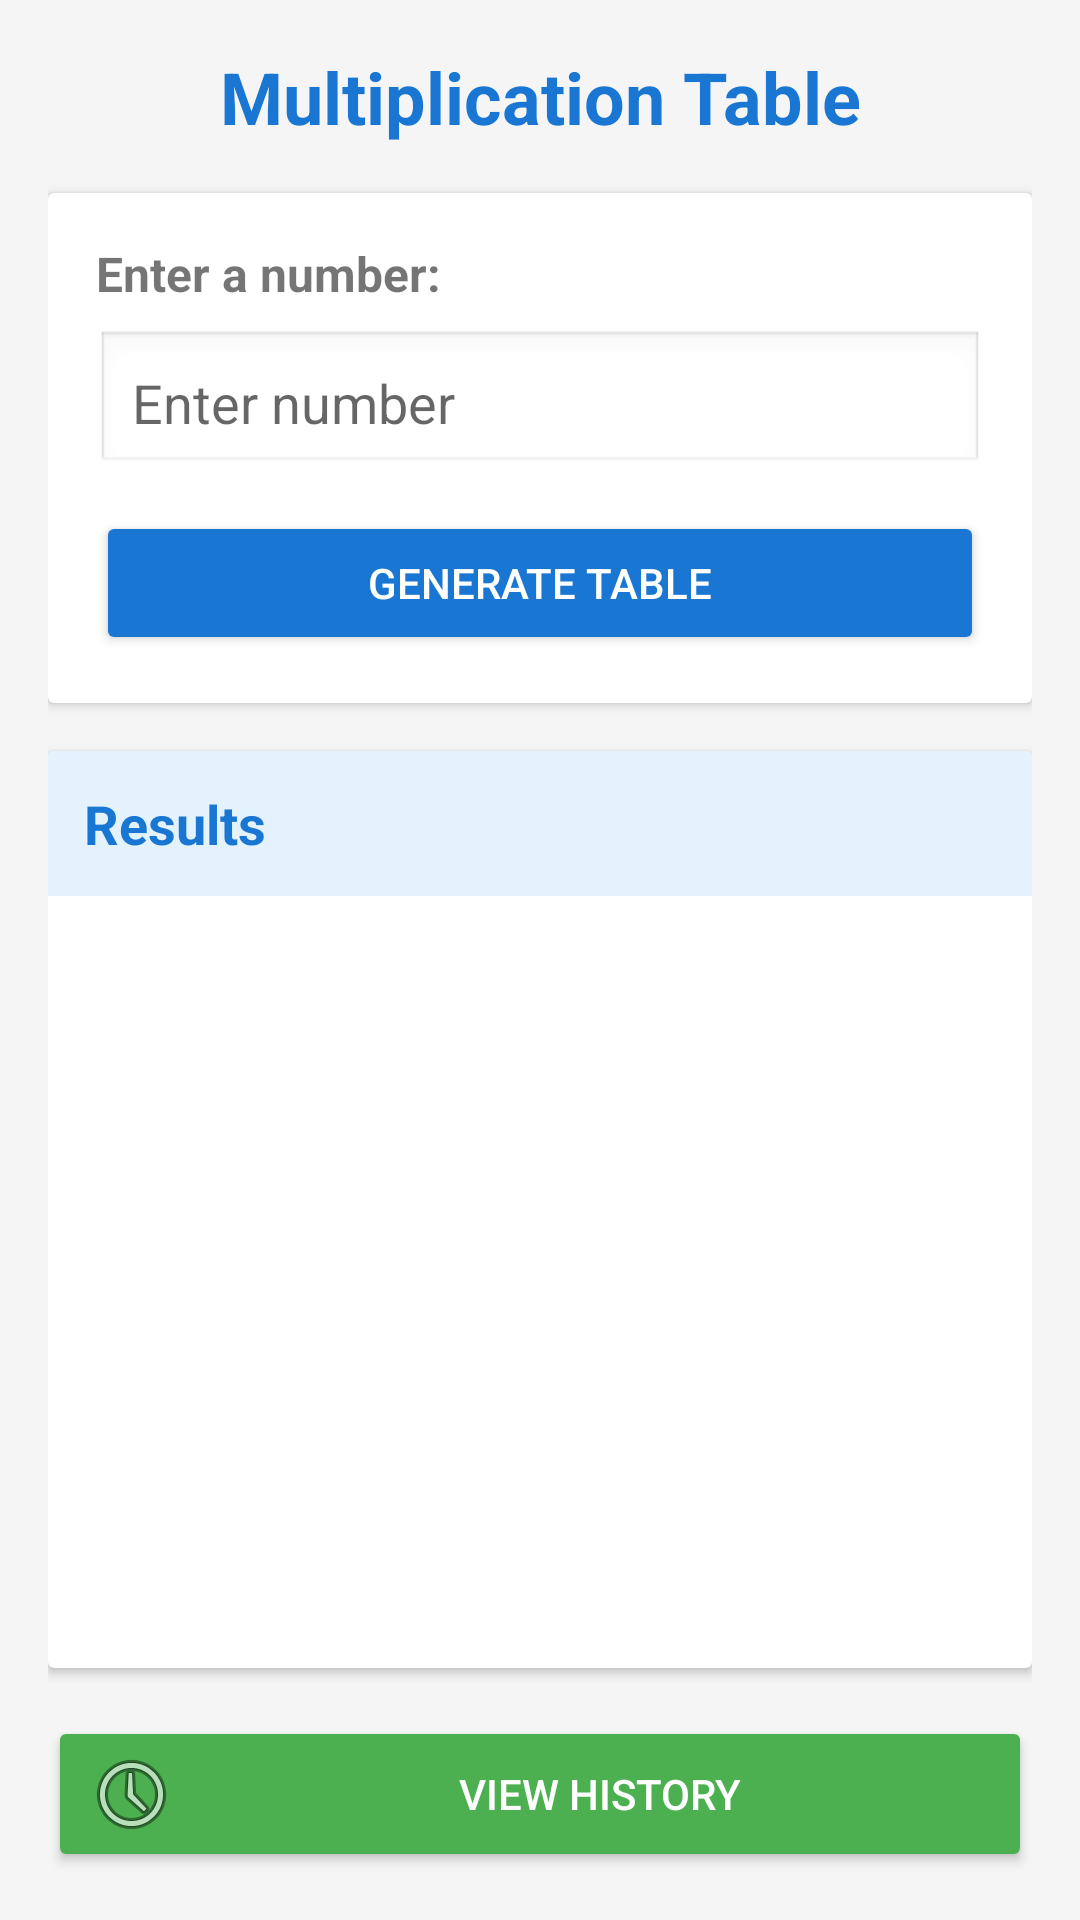

The Android layout XML behind this screen, and the referenced resources:
<!-- AndroidManifest.xml: application theme Theme.AppCompat.Light.DarkActionBar -->
<!-- res/layout/activity_main.xml -->
<?xml version="1.0" encoding="utf-8"?>
<LinearLayout xmlns:android="http://schemas.android.com/apk/res/android"
    android:layout_width="match_parent"
    android:layout_height="match_parent"
    android:orientation="vertical"
    android:padding="16dp"
    android:background="#F5F5F5">

    
    <TextView
        android:layout_width="match_parent"
        android:layout_height="wrap_content"
        android:text="Multiplication Table"
        android:textSize="24sp"
        android:textStyle="bold"
        android:textColor="#1976D2"
        android:gravity="center"
        android:paddingBottom="16dp" />

    
    <androidx.cardview.widget.CardView
        android:layout_width="match_parent"
        android:layout_height="wrap_content"
        android:layout_marginBottom="16dp"
        android:elevation="4dp">

        <LinearLayout
            android:layout_width="match_parent"
            android:layout_height="wrap_content"
            android:orientation="vertical"
            android:padding="16dp">

            <TextView
                android:layout_width="wrap_content"
                android:layout_height="wrap_content"
                android:text="Enter a number:"
                android:textSize="16sp"
                android:textStyle="bold"
                android:paddingBottom="8dp" />

            <EditText
                android:id="@+id/editTextNumber"
                android:layout_width="match_parent"
                android:layout_height="wrap_content"
                android:hint="Enter number"
                android:inputType="number"
                android:padding="12dp"
                android:background="@android:drawable/edit_text" />

            <Button
                android:id="@+id/buttonGenerate"
                android:layout_width="match_parent"
                android:layout_height="wrap_content"
                android:text="Generate Table"
                android:textColor="#FFFFFF"
                android:backgroundTint="#1976D2"
                android:layout_marginTop="12dp" />

        </LinearLayout>

    </androidx.cardview.widget.CardView>

    
    <androidx.cardview.widget.CardView
        android:layout_width="match_parent"
        android:layout_height="0dp"
        android:layout_weight="1"
        android:layout_marginBottom="16dp"
        android:elevation="4dp">

        <LinearLayout
            android:layout_width="match_parent"
            android:layout_height="match_parent"
            android:orientation="vertical">

            <TextView
                android:layout_width="match_parent"
                android:layout_height="wrap_content"
                android:text="Results"
                android:textSize="18sp"
                android:textStyle="bold"
                android:padding="12dp"
                android:background="#E3F2FD"
                android:textColor="#1976D2" />

            <ListView
                android:id="@+id/listViewResults"
                android:layout_width="match_parent"
                android:layout_height="match_parent"
                android:divider="#E0E0E0"
                android:dividerHeight="1dp" />

        </LinearLayout>

    </androidx.cardview.widget.CardView>

    
    <Button
        android:id="@+id/buttonHistory"
        android:layout_width="match_parent"
        android:layout_height="wrap_content"
        android:text="View History"
        android:textColor="#FFFFFF"
        android:backgroundTint="#4CAF50"
        android:drawableLeft="@android:drawable/ic_menu_recent_history"
        android:drawablePadding="8dp" />

</LinearLayout>
<!-- resources referenced by this layout -->
<resources>

</resources>
